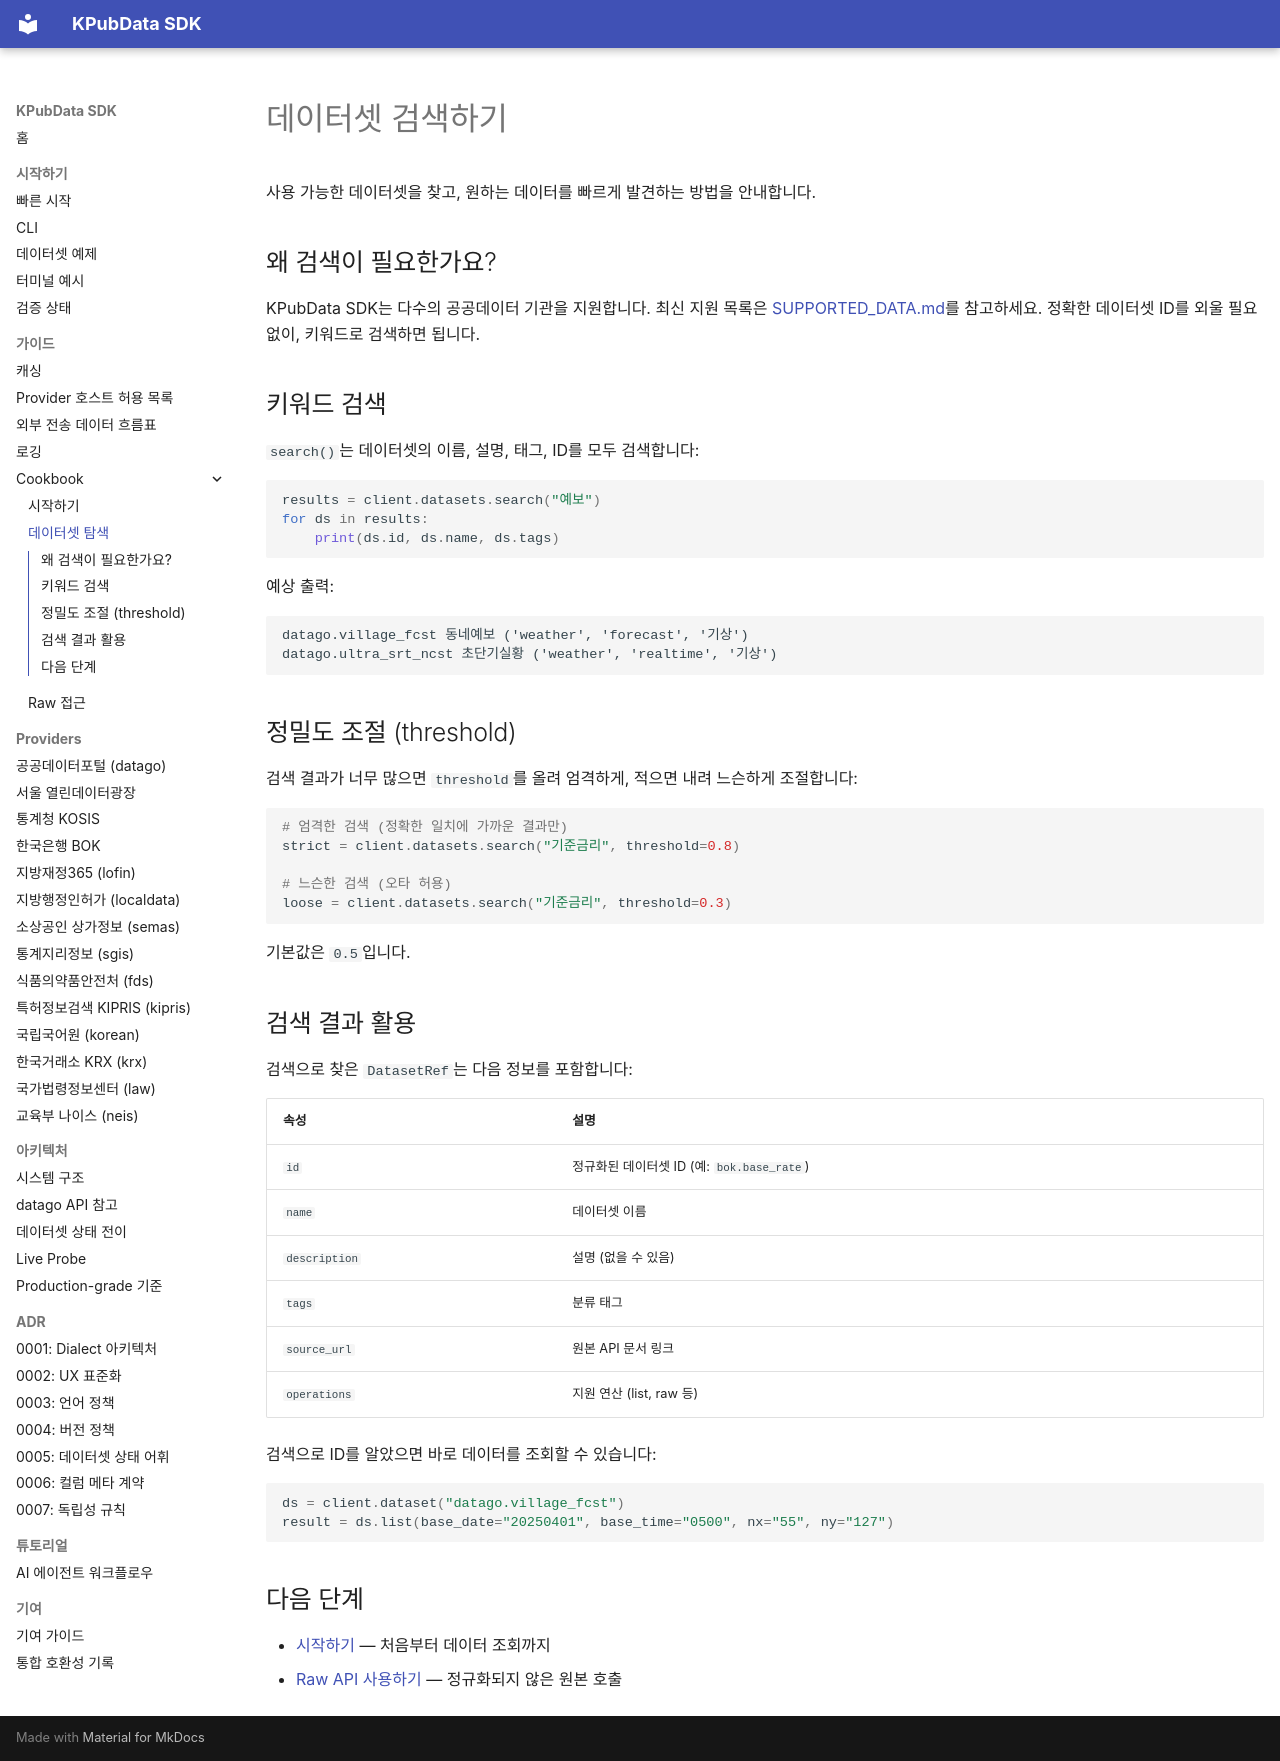

repository: kpubdata-lab/kpubdata · page: cookbook/discovery/index.html · generator: mkdocs

# 데이터셋 검색하기

사용 가능한 데이터셋을 찾고, 원하는 데이터를 빠르게 발견하는 방법을 안내합니다.

## 왜 검색이 필요한가요?

KPubData SDK는 다수의 공공데이터 기관을 지원합니다.
최신 지원 목록은 [SUPPORTED_DATA.md](https://github.com/kpubdata-lab/kpubdata/blob/main/SUPPORTED_DATA.md)를 참고하세요.
정확한 데이터셋 ID를 외울 필요 없이, 키워드로 검색하면 됩니다.

## 키워드 검색

`search()`는 데이터셋의 이름, 설명, 태그, ID를 모두 검색합니다:

```python
results = client.datasets.search("예보")
for ds in results:
    print(ds.id, ds.name, ds.tags)
```

예상 출력:

```
datago.village_fcst 동네예보 ('weather', 'forecast', '기상')
datago.ultra_srt_ncst 초단기실황 ('weather', 'realtime', '기상')
```

## 정밀도 조절 (threshold)

검색 결과가 너무 많으면 `threshold`를 올려 엄격하게, 적으면 내려 느슨하게 조절합니다:

```python
# 엄격한 검색 (정확한 일치에 가까운 결과만)
strict = client.datasets.search("기준금리", threshold=0.8)

# 느슨한 검색 (오타 허용)
loose = client.datasets.search("기준금리", threshold=0.3)
```

기본값은 `0.5`입니다.

## 검색 결과 활용

검색으로 찾은 `DatasetRef`는 다음 정보를 포함합니다:

| 속성 | 설명 |
|---|---|
| `id` | 정규화된 데이터셋 ID (예: `bok.base_rate`) |
| `name` | 데이터셋 이름 |
| `description` | 설명 (없을 수 있음) |
| `tags` | 분류 태그 |
| `source_url` | 원본 API 문서 링크 |
| `operations` | 지원 연산 (list, raw 등) |

검색으로 ID를 알았으면 바로 데이터를 조회할 수 있습니다:

```python
ds = client.dataset("datago.village_fcst")
result = ds.list(base_date="20250401", base_time="0500", nx="55", ny="127")
```

## 다음 단계

- [시작하기](./getting-started.md) — 처음부터 데이터 조회까지
- [Raw API 사용하기](./raw-access.md) — 정규화되지 않은 원본 호출
